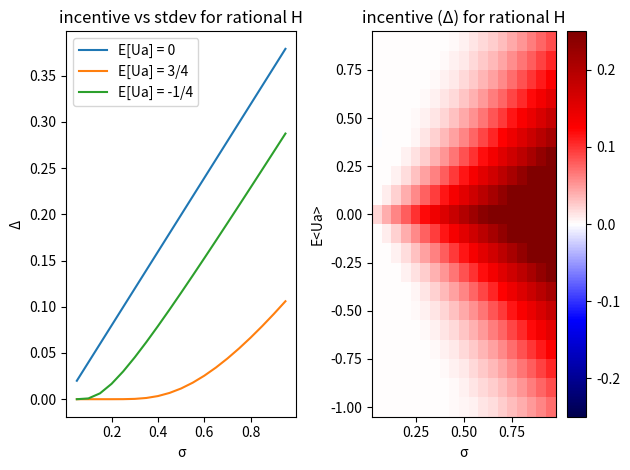
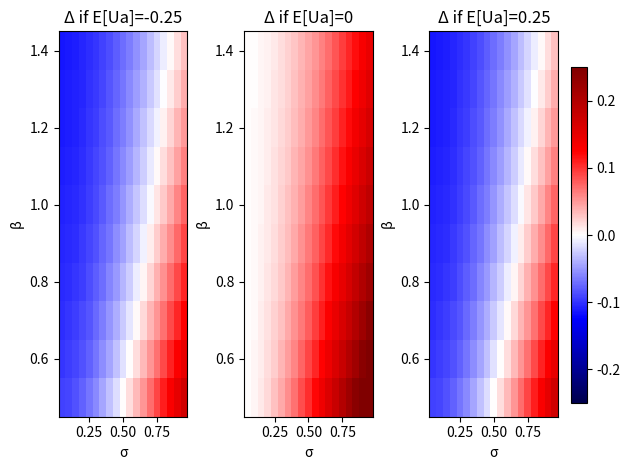

The matplotlib source for these figures, in order:
#!/usr/bin/env python3

import numpy as np
import matplotlib.pyplot as plt

from math import exp
from scipy.stats import norm
from scipy.integrate import quad

print("off-switch original game")

# Step 1
# Robot can
# a: take action a immediately
# w(a): wait on the human to allow action a
# s: just turn off immediately

# Step 2
# If R chooses w(a), then Human can
# s: just turn off robot
# -s: don't turn it off (presumably this includes giving a signal of acceptance)
# importantly, H chooses between s and -s based on information that human has about Ua
# piH : R -> [0, 1] = 1 if Ua > 0; else 0


# rational policy for Human
def ratH(u):
    if u > 0:
        return 1
    return 0

# policy for human that does well in important (high value)
# situations, but otherwise does poorly
def noisyH(u, b):
    #print(u,b)
    return 1.0/(1.0 + exp(-u/b))

def calcDelta(piH, sig, mu):
    arr_shape = mu.shape
    D = np.zeros(arr_shape)
    for i in range(arr_shape[0]):
        for j in range(arr_shape[1]):
            m = mu[i][j]
            s = sig[i][j]
            f = lambda x:  piH(x)*x*(1/s*norm.pdf((x - m) / s))
            #expValA, err = quad(f, -np.inf, np.inf)
            expValA, err = quad(f, -10, 10)
            #print(expValA, err)

            # D = E<piH(A)*A> - max(E<A>, 0) as per paper
            # the first term is the value the AI would get for listening
            # the second term is the value the AI would get without listening
            # D is the added value gained by listening ("incentive")
            D[i][j] = expValA - max(m, 0)
    return D


# for colormap plots
max_color = 0.25

# variance in Robot's assessment of Utility
sigma = np.arange(.05, 1, 0.05)
# Mean in Robot's assessment of Utility
E_Ua = np.arange(-1, 1, 0.1)

# incentive of Robot, difference between a and next best option
# higher Delta -> Robot more likely to ask Human (do w(a))
#Delta = Exp(piH(Ua)*Ua) - max(E_Ua, 0)
S, E = np.meshgrid(sigma, E_Ua)

# Rational Human
Delta_rat = calcDelta(ratH, S, E)

print("Minimum Delta for rational H: ", np.min(Delta_rat))

# get a few cross-cuts of Delta (lookup for meshgrid)
E_Ua_0_xcut = np.abs(E_Ua).argmin()
E_Ua_075_xcut = np.abs(E_Ua - 0.75).argmin()
E_Ua_neg025_xcut = np.abs(E_Ua + 0.25).argmin()


Delta_E_Ua_0 = Delta_rat[E_Ua_0_xcut, :]
Delta_E_Ua_075 = Delta_rat[E_Ua_075_xcut, :]
Delta_E_Ua_neg025 = Delta_rat[E_Ua_neg025_xcut, :]


fig, ax = plt.subplots(1,2)

ax[0].plot(sigma, Delta_E_Ua_0, label="E[Ua] = 0")
ax[0].plot(sigma, Delta_E_Ua_075, label="E[Ua] = 3/4")
ax[0].plot(sigma, Delta_E_Ua_neg025, label="E[Ua] = -1/4")
ax[0].set_xlabel("\u03C3") # sigma
ax[0].set_ylabel("\u0394") # Delta
ax[0].legend()
ax[0].set_title("incentive vs stdev for rational H")

plot2 = ax[1].pcolormesh(sigma, E_Ua, Delta_rat, vmin=-max_color, vmax=max_color, cmap="seismic")
ax[1].set_xlabel("\u03C3") # sigma
ax[1].set_ylabel("E<Ua>")
ax[1].set_title("incentive (\u0394) for rational H")
fig.colorbar(plot2)

fig.tight_layout()
fig.savefig("ratH_incentiveDelta.png")


# Irrational Human (Noisy decider)

noisyE_Ua = [-0.25, 0, 0.25]

# noise parameter beta
Beta = np.arange(0.5, 1.5, .1) # todo: wider&finer

noisyS, noisyE, noisyB = np.meshgrid(sigma, noisyE_Ua, Beta)
Delta_noisy = np.zeros(noisyB.shape)


for b_idx in range(len(Beta)):
    bPiH = lambda x: noisyH(x, Beta[b_idx])
    Delta_noisy[:, :, b_idx] = calcDelta(bPiH, noisyS[:,:,b_idx], noisyE[:,:,b_idx])

noisyFig, noisyAx = plt.subplots(1,3)

Dnp = np.transpose(Delta_noisy[0, :, :])
plot2 = noisyAx[0].pcolormesh(sigma, Beta, Dnp, vmin=-max_color, vmax=max_color, cmap="seismic")
noisyAx[0].set_xlabel("\u03C3") # sigma
noisyAx[0].set_ylabel("\u03B2") # beta
noisyAx[0].set_title("\u0394 if E[Ua]=-0.25")

Dnp = np.transpose(Delta_noisy[1, :, :])
noisyAx[1].pcolormesh(sigma, Beta, Dnp, vmin=-max_color, vmax=max_color, cmap="seismic")
noisyAx[1].set_xlabel("\u03C3") # sigma
noisyAx[1].set_ylabel("\u03B2") # beta
noisyAx[1].set_title("\u0394 if E[Ua]=0")

Dnp = np.transpose(Delta_noisy[2, :, :])
noisyAx[2].pcolormesh(sigma, Beta, Dnp, vmin=-max_color, vmax=max_color, cmap="seismic")
noisyAx[2].set_xlabel("\u03C3") # sigma
noisyAx[2].set_ylabel("\u03B2") # beta
noisyAx[2].set_title("\u0394 if E[Ua]=0.25")

noisyFig.tight_layout()

# choose any of the above axes for ax, since they all have the same color range
noisyFig.subplots_adjust(right=0.88)
cbar_ax = noisyFig.add_axes([0.9, 0.15, 0.025, 0.7])
noisyFig.colorbar(plot2, cax = cbar_ax, ax=noisyAx[2])

noisyFig.savefig("noisyH_incentiveDelta.png")
